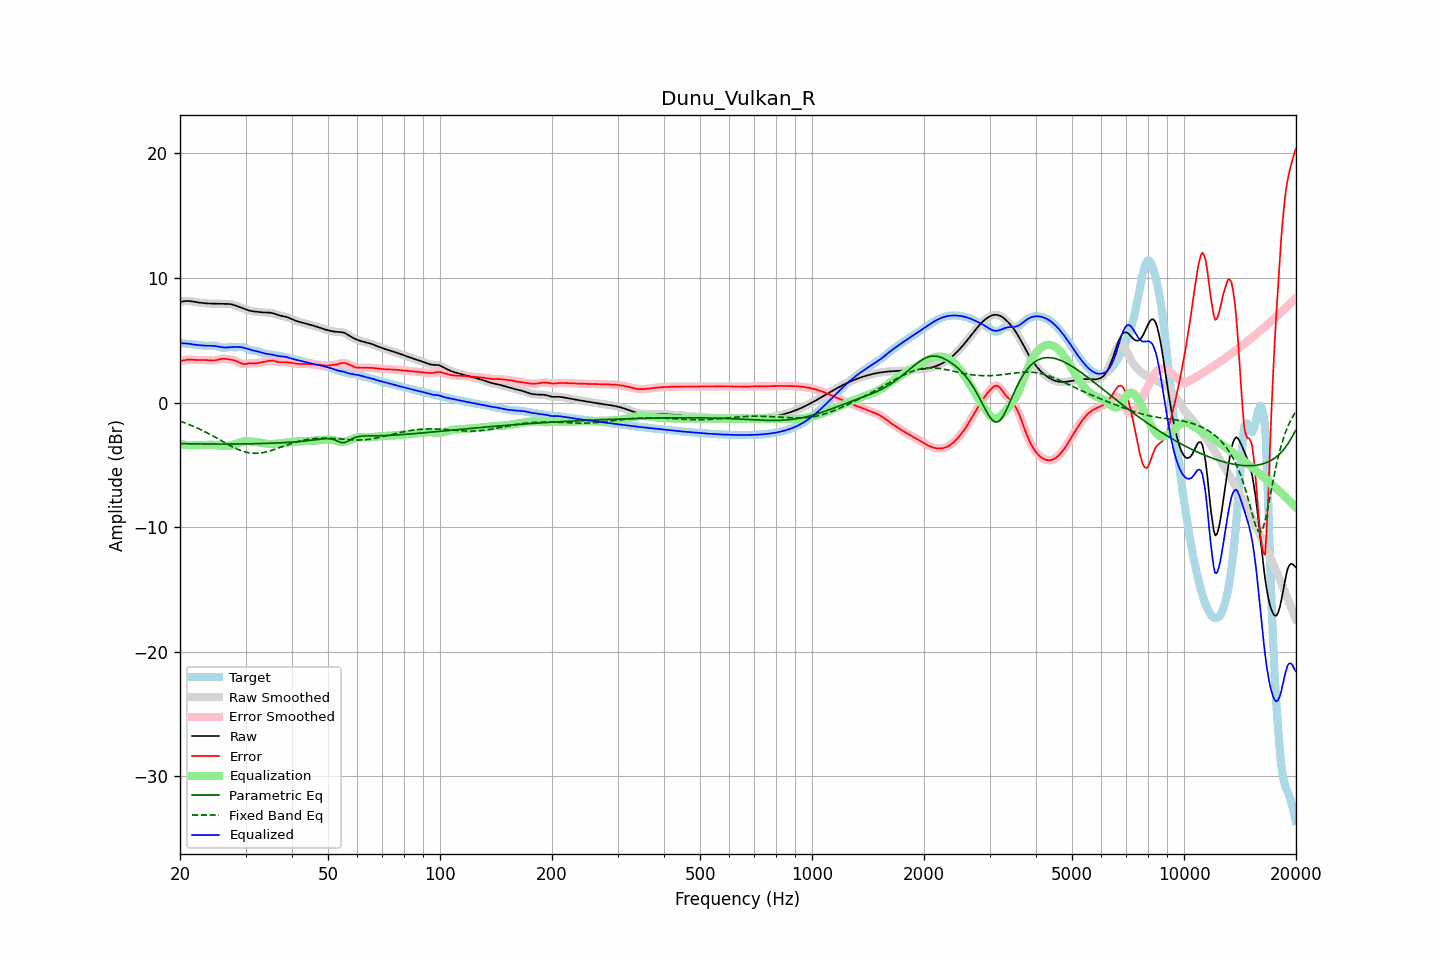

The table this chart was drawn from, first rows:
frequency, raw, error, smoothed, error_smoothed, equalization, parametric_eq, fixed_band_eq, equalized_raw, equalized_smoothed, target
20.00, 8.09, 3.31, 8.08, 3.31, -3.33, -3.30, -1.50, 4.76, 4.75, 4.77
20.20, 8.11, 3.34, 8.11, 3.35, -3.36, -3.30, -1.54, 4.75, 4.75, 4.76
20.40, 8.12, 3.38, 8.13, 3.38, -3.38, -3.30, -1.59, 4.75, 4.75, 4.75
20.61, 8.14, 3.41, 8.14, 3.41, -3.40, -3.31, -1.63, 4.75, 4.75, 4.74
20.81, 8.15, 3.43, 8.15, 3.43, -3.41, -3.31, -1.68, 4.74, 4.74, 4.72
21.02, 8.15, 3.44, 8.15, 3.44, -3.42, -3.31, -1.73, 4.73, 4.73, 4.71
21.23, 8.14, 3.45, 8.14, 3.45, -3.43, -3.31, -1.78, 4.71, 4.71, 4.70
21.44, 8.13, 3.44, 8.12, 3.44, -3.44, -3.31, -1.83, 4.69, 4.69, 4.68
21.66, 8.10, 3.43, 8.10, 3.43, -3.44, -3.32, -1.89, 4.67, 4.67, 4.67
21.87, 8.08, 3.42, 8.08, 3.42, -3.43, -3.32, -1.94, 4.65, 4.65, 4.66
22.09, 8.06, 3.42, 8.06, 3.42, -3.43, -3.32, -2.00, 4.63, 4.63, 4.64
22.31, 8.04, 3.41, 8.04, 3.41, -3.42, -3.32, -2.06, 4.62, 4.62, 4.63
22.54, 8.02, 3.41, 8.02, 3.41, -3.42, -3.32, -2.12, 4.60, 4.60, 4.61
22.76, 8.00, 3.41, 8.00, 3.41, -3.41, -3.32, -2.18, 4.59, 4.59, 4.59
22.99, 7.99, 3.42, 7.99, 3.42, -3.41, -3.33, -2.24, 4.58, 4.58, 4.57
23.22, 7.97, 3.42, 7.97, 3.42, -3.41, -3.33, -2.31, 4.57, 4.57, 4.56
23.45, 7.96, 3.41, 7.96, 3.41, -3.40, -3.33, -2.37, 4.56, 4.56, 4.55
23.69, 7.95, 3.40, 7.95, 3.40, -3.39, -3.33, -2.44, 4.56, 4.56, 4.55
23.92, 7.95, 3.39, 7.95, 3.39, -3.39, -3.33, -2.51, 4.56, 4.56, 4.56
24.16, 7.94, 3.38, 7.94, 3.38, -3.38, -3.33, -2.58, 4.56, 4.56, 4.57
24.40, 7.94, 3.37, 7.94, 3.37, -3.39, -3.33, -2.65, 4.56, 4.56, 4.57
24.65, 7.94, 3.38, 7.94, 3.38, -3.40, -3.33, -2.72, 4.55, 4.55, 4.57
24.89, 7.94, 3.39, 7.94, 3.39, -3.41, -3.33, -2.79, 4.53, 4.53, 4.55
25.14, 7.94, 3.42, 7.94, 3.42, -3.43, -3.33, -2.87, 4.51, 4.51, 4.52
25.39, 7.93, 3.45, 7.93, 3.45, -3.45, -3.33, -2.94, 4.48, 4.48, 4.48
25.65, 7.93, 3.48, 7.93, 3.48, -3.47, -3.33, -3.01, 4.46, 4.46, 4.45
25.91, 7.92, 3.50, 7.92, 3.50, -3.48, -3.33, -3.09, 4.44, 4.44, 4.42
26.16, 7.92, 3.51, 7.92, 3.51, -3.50, -3.33, -3.16, 4.42, 4.42, 4.40
26.43, 7.91, 3.51, 7.91, 3.51, -3.50, -3.33, -3.23, 4.41, 4.42, 4.41
26.69, 7.91, 3.49, 7.91, 3.49, -3.50, -3.33, -3.31, 4.42, 4.42, 4.42
26.96, 7.91, 3.47, 7.91, 3.47, -3.48, -3.33, -3.38, 4.43, 4.42, 4.44
27.23, 7.90, 3.45, 7.90, 3.45, -3.46, -3.33, -3.45, 4.44, 4.43, 4.45
27.50, 7.88, 3.43, 7.88, 3.43, -3.43, -3.33, -3.51, 4.45, 4.44, 4.45
27.77, 7.85, 3.41, 7.85, 3.41, -3.40, -3.33, -3.58, 4.45, 4.45, 4.44
28.05, 7.81, 3.38, 7.81, 3.37, -3.35, -3.33, -3.64, 4.46, 4.46, 4.43
28.33, 7.76, 3.33, 7.76, 3.33, -3.30, -3.33, -3.70, 4.46, 4.46, 4.43
28.62, 7.71, 3.27, 7.71, 3.27, -3.25, -3.33, -3.76, 4.46, 4.46, 4.44
28.90, 7.66, 3.20, 7.66, 3.20, -3.21, -3.33, -3.81, 4.45, 4.45, 4.46
29.19, 7.61, 3.15, 7.61, 3.15, -3.17, -3.32, -3.86, 4.44, 4.44, 4.46
29.48, 7.56, 3.10, 7.56, 3.11, -3.14, -3.32, -3.90, 4.42, 4.42, 4.46
29.78, 7.51, 3.09, 7.51, 3.09, -3.12, -3.32, -3.95, 4.39, 4.39, 4.42
30.08, 7.47, 3.10, 7.46, 3.10, -3.11, -3.32, -3.98, 4.35, 4.35, 4.37
30.38, 7.42, 3.12, 7.42, 3.12, -3.11, -3.32, -4.01, 4.31, 4.31, 4.30
30.68, 7.38, 3.15, 7.38, 3.14, -3.11, -3.31, -4.03, 4.27, 4.27, 4.24
30.99, 7.35, 3.16, 7.35, 3.15, -3.12, -3.31, -4.05, 4.23, 4.23, 4.20
31.30, 7.33, 3.15, 7.33, 3.15, -3.14, -3.31, -4.06, 4.19, 4.19, 4.18
31.61, 7.31, 3.15, 7.31, 3.15, -3.15, -3.31, -4.07, 4.16, 4.16, 4.17
31.93, 7.30, 3.14, 7.30, 3.15, -3.16, -3.30, -4.07, 4.13, 4.13, 4.16
32.24, 7.28, 3.16, 7.28, 3.16, -3.18, -3.30, -4.07, 4.11, 4.11, 4.13
32.57, 7.27, 3.18, 7.27, 3.18, -3.19, -3.30, -4.06, 4.08, 4.08, 4.09
32.89, 7.25, 3.21, 7.25, 3.21, -3.21, -3.29, -4.05, 4.04, 4.04, 4.04
33.22, 7.24, 3.24, 7.24, 3.24, -3.23, -3.29, -4.03, 4.00, 4.00, 4.00
33.55, 7.23, 3.27, 7.23, 3.26, -3.26, -3.29, -4.01, 3.96, 3.97, 3.96
33.89, 7.23, 3.28, 7.23, 3.29, -3.29, -3.28, -3.98, 3.93, 3.93, 3.94
34.23, 7.22, 3.31, 7.23, 3.31, -3.32, -3.28, -3.95, 3.91, 3.91, 3.92
34.57, 7.22, 3.33, 7.22, 3.33, -3.33, -3.27, -3.92, 3.89, 3.89, 3.89
34.92, 7.21, 3.36, 7.21, 3.35, -3.34, -3.27, -3.88, 3.88, 3.87, 3.86
35.27, 7.19, 3.37, 7.19, 3.36, -3.34, -3.26, -3.84, 3.85, 3.85, 3.82
35.62, 7.16, 3.36, 7.15, 3.35, -3.33, -3.26, -3.80, 3.83, 3.83, 3.80
35.97, 7.11, 3.33, 7.11, 3.32, -3.32, -3.25, -3.75, 3.80, 3.80, 3.79
... 635 more rows
